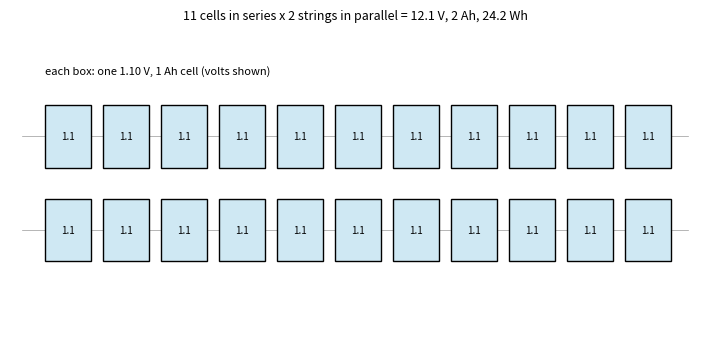
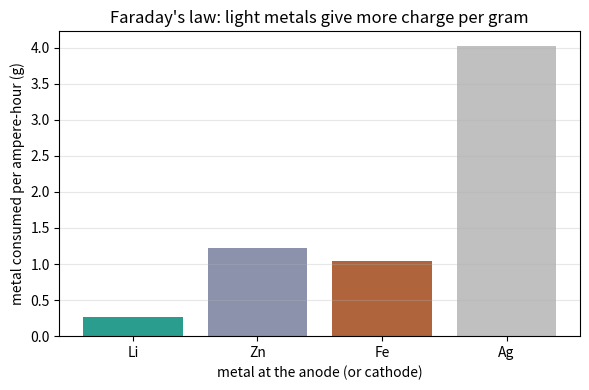

Write Python code to recreate these figures, in order.
"""Session 2 (Level 2): cell voltage, series and parallel packs, charge and Faraday's law.

Run:  python start.py 2
"""
# %% [markdown]
# # Session 2: voltage, capacity and how much metal a cell must hold
# **A. Real-world problem.** You want a 12 V, 2 Ah supply for a small light and you have only
# 1.10 V zinc-copper cells that each hold 1 Ah. How many cells, connected how? And how many
# grams of zinc must be inside, at the very least?
#
# **Plan.** (1) cell voltage from electrode potentials, (2) series adds voltage, parallel adds
# capacity, (3) charge = n F per mole, (4) Faraday's law gives the metal mass, (5) design.
#
# *Safety: educational model of ideal cells. Real lithium and lead-acid batteries can burn or
# explode if shorted, overheated or overcharged. Do not build battery packs from this lesson.*

# %%
import math
import pathlib

import numpy as np

# where figures are saved (works as a script and in Jupyter/Colab)
OUT = (pathlib.Path(__file__).resolve().parent if "__file__" in globals() else pathlib.Path(".")) / "out"

FARADAY = 96485.0          # C/mol, charge of one mole of electrons
E_STD = {"Li": -3.04, "Zn": -0.76, "Fe": -0.44, "H": 0.0, "Cu": 0.34, "Ag": 0.80}       # V
MOLAR_MASS = {"Li": 6.941, "Zn": 65.38, "Fe": 55.845, "Cu": 63.546, "Ag": 107.868}     # g/mol
ELECTRONS = {"Li": 1, "Zn": 2, "Fe": 2, "Cu": 2, "Ag": 1}                              # n per ion


# %% [markdown]
# ## Step 1: cell voltage
# E_cell = E_cathode - E_anode, using the standard electrode potentials. Zinc anode and copper
# cathode: 0.34 - (-0.76) = 1.10 V.

# %%
def cell_voltage(cathode, anode):
    return E_STD[cathode] - E_STD[anode]


# %% [markdown]
# ## Step 2: series and parallel
# * **Series** (one after another): voltages add, capacity stays that of one cell.
# * **Parallel** (side by side): voltage stays, capacities add.
# * A pack of `ns` cells in each string and `npar` strings has voltage `ns * V`, capacity
#   `npar * Ah` and energy `V_pack * Ah_pack` (watt-hours, Wh).

# %%
def pack(ns, npar, v_cell, ah_cell):
    """Ideal pack of ns cells in series per string, npar strings in parallel."""
    if ns < 1 or npar < 1 or int(ns) != ns or int(npar) != npar:
        raise ValueError("ns and npar must be whole numbers of at least 1")
    v, ah = ns * v_cell, npar * ah_cell
    return {"volts": v, "amp_hours": ah, "watt_hours": v * ah, "cells": int(ns * npar)}


# %% [markdown]
# ## Step 3: charge and Faraday's law
# One mole of electrons carries F = 96485 coulombs (C). A metal ion with charge n+ needs n
# electrons, so dissolving one mole of metal moves n F coulombs. One ampere-hour is
# 3600 C. The mass of metal that reacts when a charge Q flows is
#
#     m = Q * M / (n * F)         (M = molar mass in g/mol, result in grams)

# %%
def charge_coulombs(amp_hours):
    return amp_hours * 3600.0


def metal_mass_g(charge_c, metal):
    """Grams of `metal` consumed (or deposited) when charge_c coulombs flow (Faraday's law)."""
    if charge_c < 0:
        raise ValueError("charge must not be negative")
    return charge_c * MOLAR_MASS[metal] / (ELECTRONS[metal] * FARADAY)


def specific_capacity_mah_per_g(metal):
    """Theoretical capacity of the metal alone: mAh released per gram (ignores everything else)."""
    return ELECTRONS[metal] * FARADAY / (MOLAR_MASS[metal] * 3.6)


# %% [markdown]
# ## Step 4: the design problem
# Given a target voltage, a target capacity and a cell, find the smallest pack:
# `ns = ceil(V_target / V_cell)` and `npar = ceil(Ah_target / Ah_cell)`, then the zinc needed
# is `cells * mass of zinc for one cell's capacity`.

# %%
def design_pack(v_target, ah_target, v_cell, ah_cell, metal="Zn"):
    """Smallest series/parallel pack meeting both targets, with the metal it must contain (grams)."""
    if v_cell <= 0 or ah_cell <= 0:
        raise ValueError("cell voltage and capacity must be positive")
    ns = max(1, math.ceil(v_target / v_cell - 1e-9))
    npar = max(1, math.ceil(ah_target / ah_cell - 1e-9))
    p = pack(ns, npar, v_cell, ah_cell)
    p.update({"ns": ns, "npar": npar,
              "metal_g": p["cells"] * metal_mass_g(charge_coulombs(ah_cell), metal)})
    return p


def runtime_hours(ah, load_amps):
    return ah / load_amps


# %%
if __name__ == "__main__":
    import matplotlib.pyplot as plt

    OUT.mkdir(exist_ok=True)
    d = design_pack(12.0, 2.0, cell_voltage("Cu", "Zn"), 1.0)
    print("cell voltage Zn/Cu:", round(cell_voltage("Cu", "Zn"), 2), "V")
    print("charge in 1 Ah:", charge_coulombs(1.0), "C ->", round(charge_coulombs(1.0) / FARADAY, 5), "mol of electrons")
    print("zinc per Ah:", round(metal_mass_g(3600.0, "Zn"), 4), "g")
    print("design:", {k: round(v, 3) if isinstance(v, float) else v for k, v in d.items()})
    for m in ("Li", "Zn", "Fe", "Ag"):
        print(f"{m}: {metal_mass_g(3600.0, m):.3f} g per Ah, {specific_capacity_mah_per_g(m):.0f} mAh/g")

    # figure 1: the 11 x 2 pack drawn as a grid
    fig, ax = plt.subplots(figsize=(7.2, 3.6))
    for r in range(d["npar"]):
        for c in range(d["ns"]):
            ax.add_patch(plt.Rectangle((c * 1.0, -r * 1.2), 0.8, 0.8, fc="#cfe8f3", ec="k"))
            ax.text(c + 0.4, -r * 1.2 + 0.4, "1.1", ha="center", va="center", fontsize=7)
        ax.plot([-0.4, d["ns"] + 0.1], [-r * 1.2 + 0.4] * 2, color="#999999", lw=0.5, zorder=0)
    ax.set_xlim(-0.6, d["ns"] + 0.3)
    ax.set_ylim(-d["npar"] * 1.2 + 0.2, 1.8)
    ax.axis("off")
    ax.set_title(f"{d['ns']} cells in series x {d['npar']} strings in parallel = {d['volts']:.1f} V, {d['amp_hours']:.0f} Ah, {d['watt_hours']:.1f} Wh", fontsize=9)
    ax.text(0, 1.2, "each box: one 1.10 V, 1 Ah cell (volts shown)", fontsize=8)
    fig.tight_layout()
    fig.savefig(OUT / "pack_grid.png", dpi=120)

    # figure 2: grams of metal per ampere-hour
    fig2, ax2 = plt.subplots(figsize=(6, 4))
    names = ["Li", "Zn", "Fe", "Ag"]
    ax2.bar(names, [metal_mass_g(3600.0, m) for m in names], color=["#2a9d8f", "#8c92ac", "#b0643c", "#c0c0c0"])
    ax2.set_ylabel("metal consumed per ampere-hour (g)")
    ax2.set_xlabel("metal at the anode (or cathode)")
    ax2.set_title("Faraday's law: light metals give more charge per gram")
    ax2.grid(axis="y", alpha=0.3)
    fig2.tight_layout()
    fig2.savefig(OUT / "mass_per_ah.png", dpi=120)

# %% [markdown]
# ## Where this stops
# These formulas assume the cell delivers its full 1.10 V and every gram of metal reacts. Real
# cells lose voltage under load and cannot use all their metal. Session 3 simulates that.
